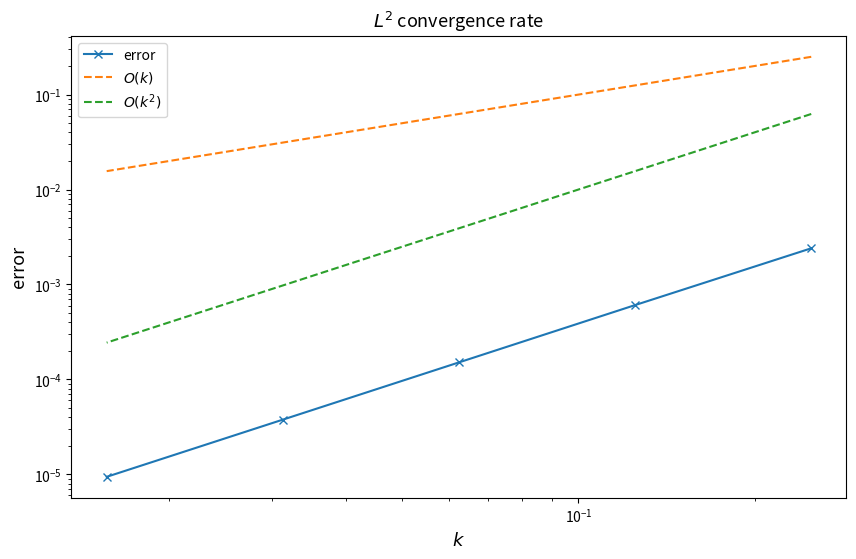

Source code (Python):
import numpy as np
import scipy.sparse as sp
from scipy.sparse.linalg import spsolve
import matplotlib.pyplot as plt
import numpy.linalg as lin



def alpha(x):
    # Todo : Implement the function alpha

    return 1+x**2


def beta(x):
    # Todo : Implement the function beta
    return 2*x


def gamma(x):
    # Todo : Implement the function gamma
    return np.pi**2 * x**2



def build_massMatrix(N):
    # Todo : Implement the function build_massMatrix
    h = 1/(N+1)
    sup = [1/6]*(N-1)
    sub = [1/6]*(N-1)
    diag = [2/3]*(N)

    return h* (sp.diags(sup,offsets=1)+sp.diags(diag,offsets=0)+sp.diags(sub,offsets=-1))


def simpson(x1,x2,g):
    h = x2-x1
    return h/6 * (g(x2)+4*g((x2+x1)/2)+g(x1))

def build_rigidityMatrix(N, alpha, beta, gamma):

    A = np.zeros(shape=(N,N))
    h = 1/(N+1)
    for i in range(0,N):
        if i > 0:
            xi = i*h; xip = (i+1)*h
            gir = lambda x: (xip-x)
            gil = lambda x: (x-xi)

            j = i-1
            A[j,j] = A[j,j]+(
                            1/h**2 * simpson(xi,xip,alpha)
                            -1/h**2 * simpson(xi,xip,lambda x: beta(x)*gir(x))
                            +1/h**2 * simpson(xi,xip,lambda x: gamma(x)*gir(x)**2))
            
            A[j+1,j+1] = A[j+1,j+1]+(
                            1/h**2 * simpson(xi,xip,alpha)
                            +1/h**2 * simpson(xi,xip,lambda x: beta(x)*gil(x))
                            +1/h**2 * simpson(xi,xip,lambda x: gamma(x)*gil(x)**2))
            
            A[j,j+1] = A[j,j+1]+(
                            -1/h**2 * simpson(xi,xip,alpha)
                            +1/h**2 * simpson(xi,xip,lambda x: beta(x)*gir(x))
                            +1/h**2 * simpson(xi,xip,lambda x: gamma(x)*gil(x)*gir(x)))
            
            A[j+1,j] = A[j+1,j]+(
                            -1/h**2 * simpson(xi,xip,alpha)
                            -1/h**2 * simpson(xi,xip,lambda x: beta(x)*gil(x))
                            +1/h**2 * simpson(xi,xip,lambda x: gamma(x)*gir(x)*gil(x)))
        if i == 0:
            xi = 0*h; xip = 1*h
            gir = lambda x: (xip-x)
            gil = lambda x: (x-xi)
            A[i,i] = A[i,i]+(
                1/h**2 * simpson(xi,xip,alpha)
                +1/h**2 * simpson(xi,xip,lambda x: beta(x)*gil(x))
                +1/h**2 * simpson(xi,xip,lambda x: gamma(x)*gil(x)**2))

        if i == N-1:
            xi = N*h; xip = (N+1)*h
            gir = lambda x: (xip-x)
            gil = lambda x: (x-xi)

            A[i,i] = A[i,i]+(
                            1/h**2 * simpson(xi,xip,alpha)
                            -1/h**2 * simpson(xi,xip,lambda x: beta(x)*gir(x))
                            +1/h**2 * simpson(xi,xip,lambda x: gamma(x)*gir(x)**2))    

    return sp.csr_matrix(A) 
            
def f(t, x):
    # Todo : Implement the function f
    return np.exp(-t)*np.sin(np.pi * x) * (2*np.pi**2 * x**2 + np.pi**2 - 1)


def initial_value(x):
    # Todo : Implement the function initial_value
    return np.sin(np.pi*x)


def exact_solution_at_1(x):
    # Todo : Implement the function exact_solution_at_1
    return np.exp(-1)*np.sin(np.pi*x)


# def build_F(t, N):
#     # Todo : Implement the function build_F
#     f_vec = np.zeros(shape=(N))
#     h = 1/(N+1)
#     for i in range(N):
#         xim = (i)*h; xi = (i+1)*h; xip = (i+2)*h
#         gir = lambda x: (xip-x)
#         gil = lambda x: (x-xim)

#         f_vec[i] = simpson(xim,xi,lambda x: f(t,x)*gil(x))+simpson(xi,xip,lambda x: f(t,x)*gir(x))
#     return 1/h * f_vec

def build_F(t, N):
    h = 1 / (N + 1)
    x = (np.arange(N) + 1) * h
    print(x.shape)
    return h / 3 * (f(t, x - h/2) + f(t, x) + f(t, x + h/2))

def FEM_theta(N, M, theta):
    # Todo : Implement the theta scheme, return the solution u_sol at final time
    u = np.zeros(shape=(N,M+1))
    A_mat = build_rigidityMatrix(N,alpha,beta,gamma)
    M_mat = build_massMatrix(N)
    k = 1/M
    LHS = (M_mat+k*theta*A_mat)
    u[:,0] = initial_value(np.linspace(0,1,N+2)[1:-1])

    for m in range(1,M+1):
        RHS = (M_mat-k*(1-theta)*A_mat)@u[:,m-1]+k*(theta*(build_F((m)*k,N))+(1-theta)*build_F((m-1)*k,N))
        print(RHS.shape)
        u[:,m] = spsolve(LHS,RHS)
    return u[:,-1]

#### error analysis ####
nb_samples = 5
l = np.arange(2,2+nb_samples)
N = 2**l-1# fill in this line for 3c)-d)
M = 2**l# fill in this line for 3c)-d)

# l = np.arange(2,2+nb_samples)
# N = 2**l-1# fill in this line for 3c)-d)
# M = 4**l# fill in this line for 3c)-d)
print(M)

theta = 0.5 # fill in this line for 3c)-d)

#### Do not change any code below! ####
l2error = np.zeros(nb_samples)
k = 1 / M


try:
    for i in range(nb_samples):
        l2error[i] = (1 / (N[i] + 1)) ** (1 / 2) * lin.norm(
            exact_solution_at_1((1 / (N[i] + 1)) * (np.arange(N[i]) + 1))
            - FEM_theta(N[i], M[i], theta),
            ord=2,
        )
        if np.isnan(l2error[i]) == True:
            raise Exception("Error unbounded. Plots not shown.")
    conv_rate = np.polyfit(np.log(k), np.log(l2error), deg=1)
    if not conv_rate[0] >= 0:
        raise Exception("Error unbounded. Plots not shown.")
    print(
        f"FEM with theta={theta} converges: Convergence rate in discrete $L^2$ norm with respect to time step $k$: {conv_rate[0]}"
    )
    plt.figure(figsize=[10, 6])
    plt.loglog(k, l2error, "-x", label="error")
    plt.loglog(k, k, "--", label="$O(k)$")
    plt.loglog(k, k**2, "--", label="$O(k^2)$")
    plt.title("$L^2$ convergence rate", fontsize=13)
    plt.xlabel("$k$", fontsize=13)
    plt.ylabel("error", fontsize=13)
    plt.legend()
    plt.plot()
    plt.show()
except Exception as e:
    print(e)
